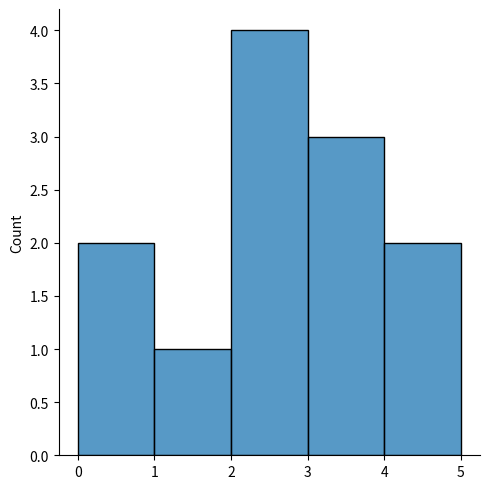
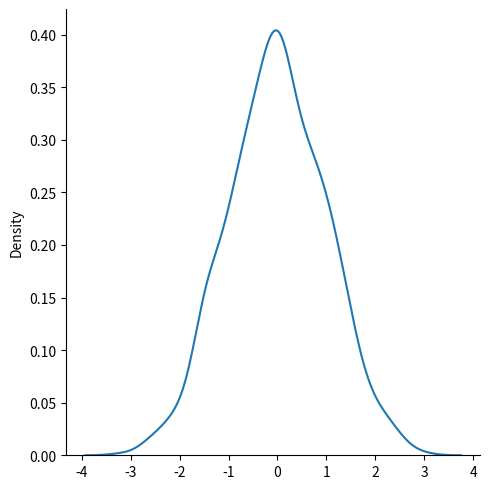
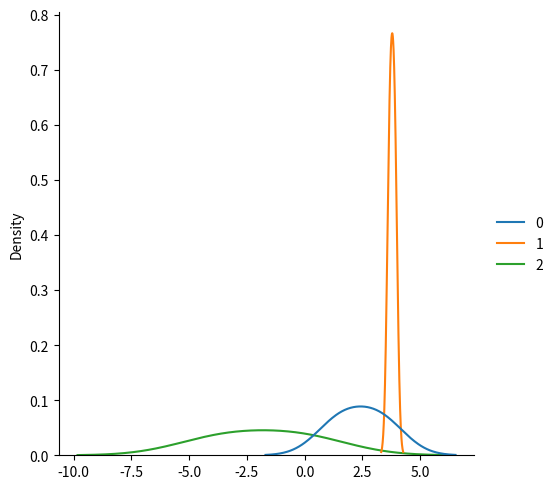
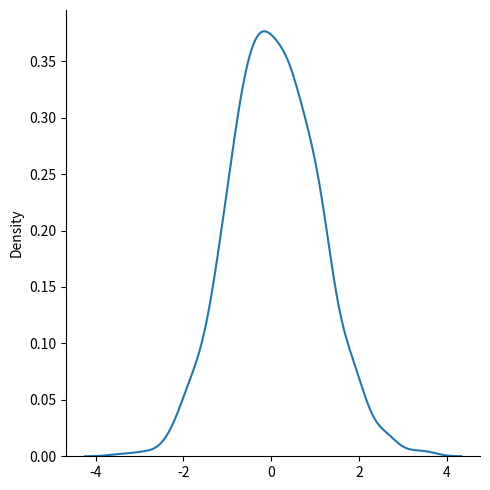
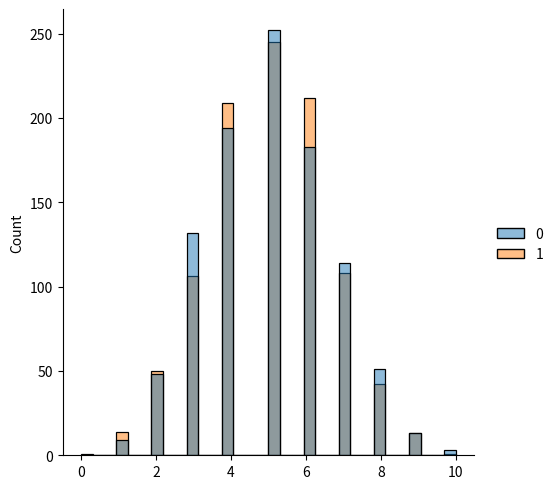
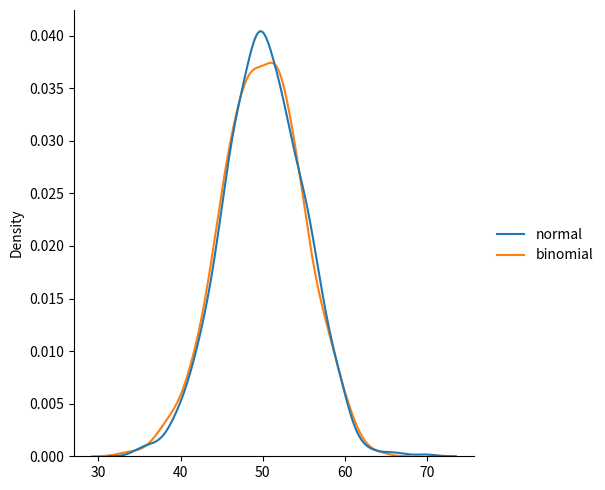
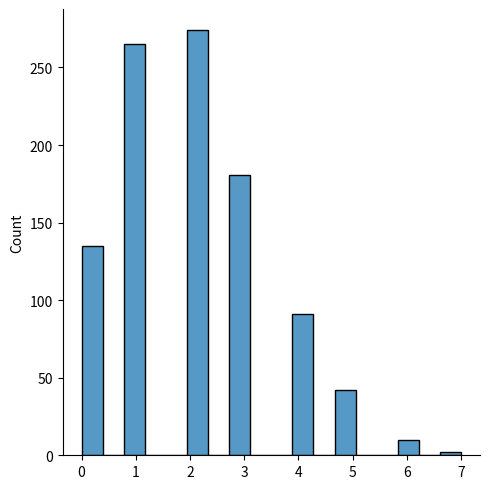
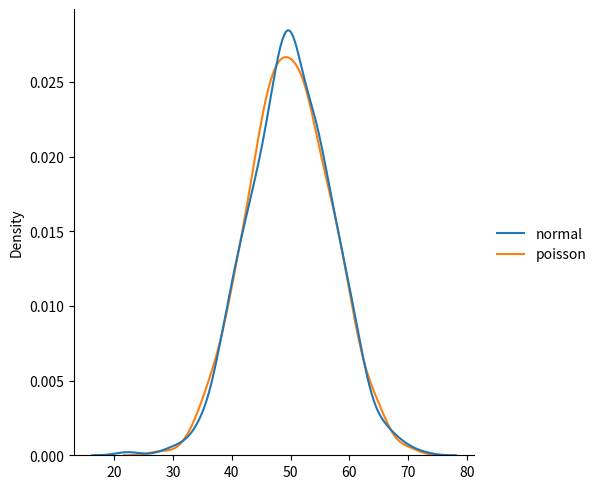
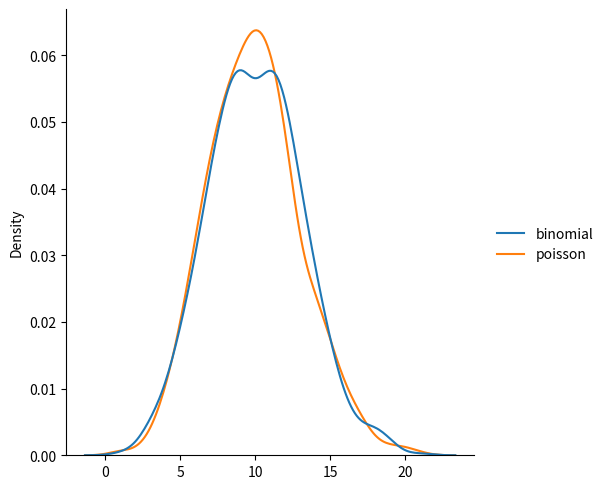

These figures' Python source, in order:
#NumPy (Numerical Python)
import numpy as np

print(np.__version__)


#ndarray (N-dimensional array)
arr = np.array([1, 2, 3, 4, 5])  #pass a list, tuple or any array-like object into the array() method
arr = np.array((1, 2, 3, 4, 5))  #pass tuple
arr = np.array(range(0, 10, 2))     #pass generator or iterator
arr = np.arange(0, 10, 0.5)         #arange(start(inclusive), stop(exclusive), step(can be float, unlike range))
print(arr)
print(type(arr))                 #numpy.ndarray type


#0-D array / scalars
zerodarr = np.array(42)
print(zerodarr)
#print(zerodarr[0])   ERROR!

#1-D array
onedarr = np.array([1, 2, 3, 4, 5])
print(onedarr)
print(onedarr[2])

#2-D array   (2d matrix)
twodarr = np.array([[1, 2, 3, 4],
                   [5, 6, 7, 8]])
#same as
#twodarr = np.array([[1, 2, 3, 4],[5, 6, 7, 8]])
print(twodarr)
print(twodarr[1, 2]) #row, column

#3-D array   (3d matrix)
threedarr = np.array([[[1, 2, 3], [4, 5, 6]],
                      [[11, 22, 33], [44, 55, 66]]])
print(threedarr)
print(threedarr[1, 0, 2])  #layer, row, column

#higher D array
higherdarr = np.array([1, 2, 3, 4], ndmin=5)   #define the number of dimensions using ndmin argument
print(higherdarr)
print(higherdarr[0, 0, 0, 0, -2])  #negative indexing


#check dimensions
print(zerodarr.ndim)
print(threedarr.ndim)



print(higherdarr.ndim)

'''
NumPy ndarray objects: they must have a regular, rectangular (or hyper-rectangular) shape
'''
#arr = np.array([[1, 2, 3], [3, 4, 5, 6, 7], [2, 6]])       ERROR!




#Slicing    [start:end:step]  all optional
print(onedarr[::])
print(twodarr[1, 1:4])
print(twodarr[0:2, 2])
print(twodarr[0:2, 1:4])   #return 2-d array


#Data types   (dtype)
'''
i - integer (int)
b - boolean (bool)
u - unsigned integer
f - float (float)
c - complex float
m - timedelta
M - datetime
O - object
S - string
U - unicode string
'''

arr = np.array([1, 2, 3, 4], dtype='i4')  #can define data type and size
print(arr.dtype)

arr = np.array(['appple', '', 'cherry'], dtype=bool)
print(arr.dtype)
print(arr)

arr = np.array([1.1, 2.2, 3.3, 4.4, 5.5, 6.6, 7.7, 8.8, 9.9], dtype=int)   #floor to integer
print(arr)


arr = np.array([1, 0, 3])
newarr = arr.astype(bool)   #creates a copy of the array, specify the data type as a parameter
print(newarr)
print(newarr.dtype)



#Copy vs View
arr = np.array([1, 2, 3, 4, 5])
x = arr.copy()          #copy create a new array (wont be affected by the original one)
arr[0] = 42
print(arr)
print(x)

arr = np.array([1, 2, 3, 4, 5])
y = arr.view()          #**data / value** of view and original will be affected by each other (shape x)
arr[0] = 42
print(arr)
print(x)
y[0] = 100
print(arr)
print(x)

print(x.base)           #no base (None)
print(y.base)           #base  attribute refers to the original object



#Shape
print(twodarr.shape)    #row, column in tuple
print(threedarr.shape)  #layer, row, column in tuple
print(higherdarr.shape)


#Reshape: add or remove dimensions or change number of elements in each dimension
arr = np.array([1, 2, 3, 4, 5, 6, 7, 8, 9, 10, 11, 12])
newarr = arr.reshape(4, 3)      #1d to 2d (4 x 3 = 12 (same number of elements)) (newarr is view of ori arr, not create a new arr, but shape wont affect ori one)
print(newarr)
print(newarr.base)

newarr2 = arr.reshape(2, 3, 2)   #1d to 3d (2 x 3 x 2 = 12(same number of elements))
print(newarr2)

newarr3 = arr.reshape(2, 2, -1)    #-1 is unknown, numpy will calculate it for us (cannot pass more than one -1)
print(newarr3)

newarr4 = newarr3.reshape(-1)     #flatten arr into 1d arr
print(newarr4)



#Iterating
arr = np.array([1, 2, 3])
for x in arr:
  print(x)

arr = np.array([[1, 2, 3, 4], [5, 6, 7, 8]])
for x in arr:    #print value in 1d arr
  print(x)

for x in arr:
  for y in x:    #2d arr use 2 for loop to print value in scalar
    print(y)
#same as
for x in np.nditer(arr):   #or use np.nditer(arr) instead of a lot of for loops
  print(x)

for x in np.nditer(arr, flags=['buffered'], op_dtypes=['S']):     #can change data type using op_dtypes, need to add flags=['buffered'] because it doesnt change data type in the array and need extra space to perform this action
  print(x)

for x in np.nditer(arr[:, ::2]):     #slicing
  print(x)

for idx, x in np.ndenumerate(arr):      #enumeration: idx: count item in array one by one from (0, 0) for 2d, x: item in array
  print(idx, x)




#Join
'''
n-d array has n number of axes, max index of axis is n-1.
Exp: 2d array
[[1,2],
 [3,4]]
if axis = 0: add new rows (stack below the two existing rows) [[1, 2], [3, 4], [5, 6], [7, 8]]
if axis = 1: add new columns (add behind each existing row) [[1, 2, 5, 6], [3, 4, 7, 8]]

shape is (2, 2)
Axis 0 is the first number (the size of the first dimension).
Axis 1 is the second number (the size of the second dimension).
'''

arr1 = np.array([1, 2, 3])
arr2 = np.array([4, 5, 6])
arr = np.concatenate((arr1, arr2, arr1))   #default is axis = 0
print(arr)

arr1 = np.array([[1, 2], [3, 4]])
arr2 = np.array([[5, 6], [7, 8]])
arr = np.concatenate((arr1, arr2), axis=1)
print(arr)



#Stack
'''
stack always adds a brand-new dimension
n-d array can stack n-d array with max index of axis = n
Ex[: 1d array
if axis = 0: treat the 1d array as one of the row in a 2d array
if axis = 1: treat the 1d array as one of the column in a 2d array
'''

arr1 = np.array([1, 2, 3])
arr2 = np.array([4, 5, 6])
arr = np.stack((arr1, arr2), axis=0)
print(arr)
arr = np.stack((arr1, arr2), axis=1)
print(arr)

arr1 = np.array([[1, 2], [3, 4]])
arr2 = np.array([[5, 6], [7, 8]])
arr = np.stack((arr1, arr2), axis=2)
print(arr)


#hstack, vstack, dstack (maybe add d(1d or 2d), maybe remains)
arr1 = np.array([1, 2, 3])
arr2 = np.array([4, 5, 6])
arr = np.hstack((arr1, arr2))   #stack two arrays horizontally (side by side)
print(arr)

arr = np.vstack((arr1, arr2))   #stack two arrays vertically (top to bottom)
print(arr)

arr = np.dstack((arr1, arr2))   #d stands for depth (front to back)
print(arr)





#Split (split evenly if possible, if not, np.array_split: the extra will be distributed to from the beginning; np.split(): error occurs)
#split an array into several arrays in a list
arr = np.array([1, 2, 3, 4, 5, 6])
newarr = np.array_split(arr, 3)
print(newarr)
print(newarr[0])
print(newarr[1])
print(newarr[2])

arr = np.array([[1, 2, 3], [4, 5, 6], [7, 8, 9], [10, 11, 12], [13, 14, 15], [16, 17, 18]])
newarr = np.array_split(arr, 3)
print(newarr)

newarr = np.array_split(arr, 3, axis=1)    #split along column
print(newarr)

newarr = np.hsplit(arr, 3)     #opposite of hstack (same goes vsplit(), dsplit())
print(newarr)




#Search
arr = np.array([1, 2, 3, 4, 5, 4, 4])   #np.where() search a value that fulfils, return a tuple contain array of index(es)
x = np.where(arr == 4)
print(x)
x = np.where(arr%2 == 1)
print(x)

arr = np.array([6, 7, 8, 9])
x = np.searchsorted(arr, 7.5)    #used on sorted array, perform binary search, return index(es) where the value(s) should be inserted to maintain the search order
print(x)

x = np.searchsorted(arr, 7)      #default start the search from left so return the first index
print(x)

x = np.searchsorted(arr, 7, side='right')   #find index starting from right
print(x)

x = np.searchsorted(arr, [2, 6.5, 8.3, 9, 10])   #use array for more than 1 value
print(x)




#Sort (alphabetical or numeric or boolean)(return a copy of array, original unchanged)
arr = np.array([3, 2, 0, 1])
print(np.sort(arr))
arr = np.array([[3, 2, 4], [5, 0, 1]])   #sort the deepest dimension only
print(np.sort(arr))
arr = np.array([True, False, True])
print(np.sort(arr))





#Filter    (will flatten all n-d arrays into 1d array)
#A boolean index list is a list of booleans corresponding to indexes in the array
arr = np.array([41, 42, 43, 44])
x = [True, False, True, False]   #boolean index list
newarr = arr[x]      #filtered_array = ori_arr[boolean_index_list]
print(newarr)


filter_arr = []
for element in arr:     #create boolean index list
  if element > 42:
    filter_arr.append(True)
  else:
    filter_arr.append(False)
newarr = arr[filter_arr]

#OR

filter_arr = arr > 42
newarr = arr[filter_arr]
print(filter_arr)
print(newarr)

filter_arr = arr % 2 == 0
newarr = arr[filter_arr]
print(filter_arr)
print(newarr)




#1. len(arr) return first num in shape
# 1D Array
arr1 = np.array([10, 20, 30, 40])
print(len(arr1))  # Output: 4
# 2D Array (2 rows, 3 columns)
arr2 = np.array([[1, 2, 3], [4, 5, 6]])
print(len(arr2))  # Output: 2 (returns the number of rows)

#2. arr.shape return Dimensions of the Array
print(arr2.shape)  # Output: (2, 3) -> (rows, columns)
print(arr2.shape[0])  # Output: 2 (Get number of rows (axis 0))
print(arr2.shape[1])  # Output: 3 (Get number of columns (axis 1))

#3. arr.shape return Total Number of Elements
print(arr2.size)  # Output: 6 (2 rows * 3 columns)














#RANDOM
from numpy import random
x = random.randint(100)   #random integers from 0(inclusive) to 100(exclusive)
print(x)

x = random.rand()         #random float from 0(inclusive) to 1(exclusive)
print(x)

x=random.randint(100, size=(3, 5))   #generate array with random integers
print(x)

x = random.rand(3, 5)                #array with random float
print(x)

x = random.choice([3, 5, 7, 9])      #choose a value in array randomly
print(x)

x = random.choice([3, 5, 7, 9], size=(3, 5))
print(x)


#Data Distribution
x = random.choice([3, 5, 7, 9], p=[0.1, 0.3, 0.6, 0.0], size=(100))
print(x)
'''
Generate a 1-D array containing 100 values, where each value has to be 3, 5, 7 or 9.
The probabilities of getting 3, 5, 7, 9 in the array are 0.1, 0.3, 0.6, 0.0 respectively
'''

x = random.choice([3, 5, 7, 9], p=[0.1, 0.3, 0.6, 0.0], size=(3, 5))   #return 2d array with size 3 x 5
print(x)



#Random Permutation (change arrangement)
arr = np.array([1, 2, 3, 4, 5])
random.shuffle(arr)      #procedure, not function (make changes to the original one)
print(arr)

arr = np.array([1, 2, 3, 4, 5])
print(random.permutation(arr))   #function, the original arr arrangement remains







#Seaborn Module
import matplotlib.pyplot as plt
import seaborn as sns

'''
discrete random variable, X
X-axis: 0 <= X < 1
'''
sns.displot([0, 0, 1, 2, 2, 2, 2, 3, 3, 3, 4, 5])     #array is the y value in the distribution
plt.show()

'''
continuous random variable (random used here, need to import random from numpy)
'''
sns.displot(random.normal(size=1000), kind="kde")   #kind optional, kde = Kernel Density Estimate used for continuous random variable
plt.show()



#Normal Distribution
x = random.normal(loc=1, scale=2, size=(2, 3))     #x is the array that stores the random test values, loc is mean, scale is standard deviation, size is shape of array
print(x)

sns.displot(x, kind="kde")
plt.show()

sns.displot(random.normal(size=1000), kind="kde")
plt.show()


#Binomial Distribution (success or fail)    y-axis is number of getting x times success in n trials
sns.displot(random.binomial(n=10, p=0.5, size=(1000, 2)))
plt.show()

data = {       #******
  "normal": random.normal(loc=50, scale=5, size=1000),
  "binomial": random.binomial(n=100, p=0.5, size=1000)
}
sns.displot(data, kind="kde")
plt.show()



#Poisson Distribution
x = random.poisson(lam=2, size=10)
print(x)

sns.displot(random.poisson(lam=2, size=1000))     #lamda is mean
plt.show()
  
data = {
  "normal": random.normal(loc=50, scale=7, size=1000),
  "poisson": random.poisson(lam=50, size=1000)
}
sns.displot(data, kind="kde")
plt.show()

data = {
  "binomial": random.binomial(n=1000, p=0.01, size=1000),
  "poisson": random.poisson(lam=10, size=1000)
}
sns.displot(data, kind="kde")
plt.show()
